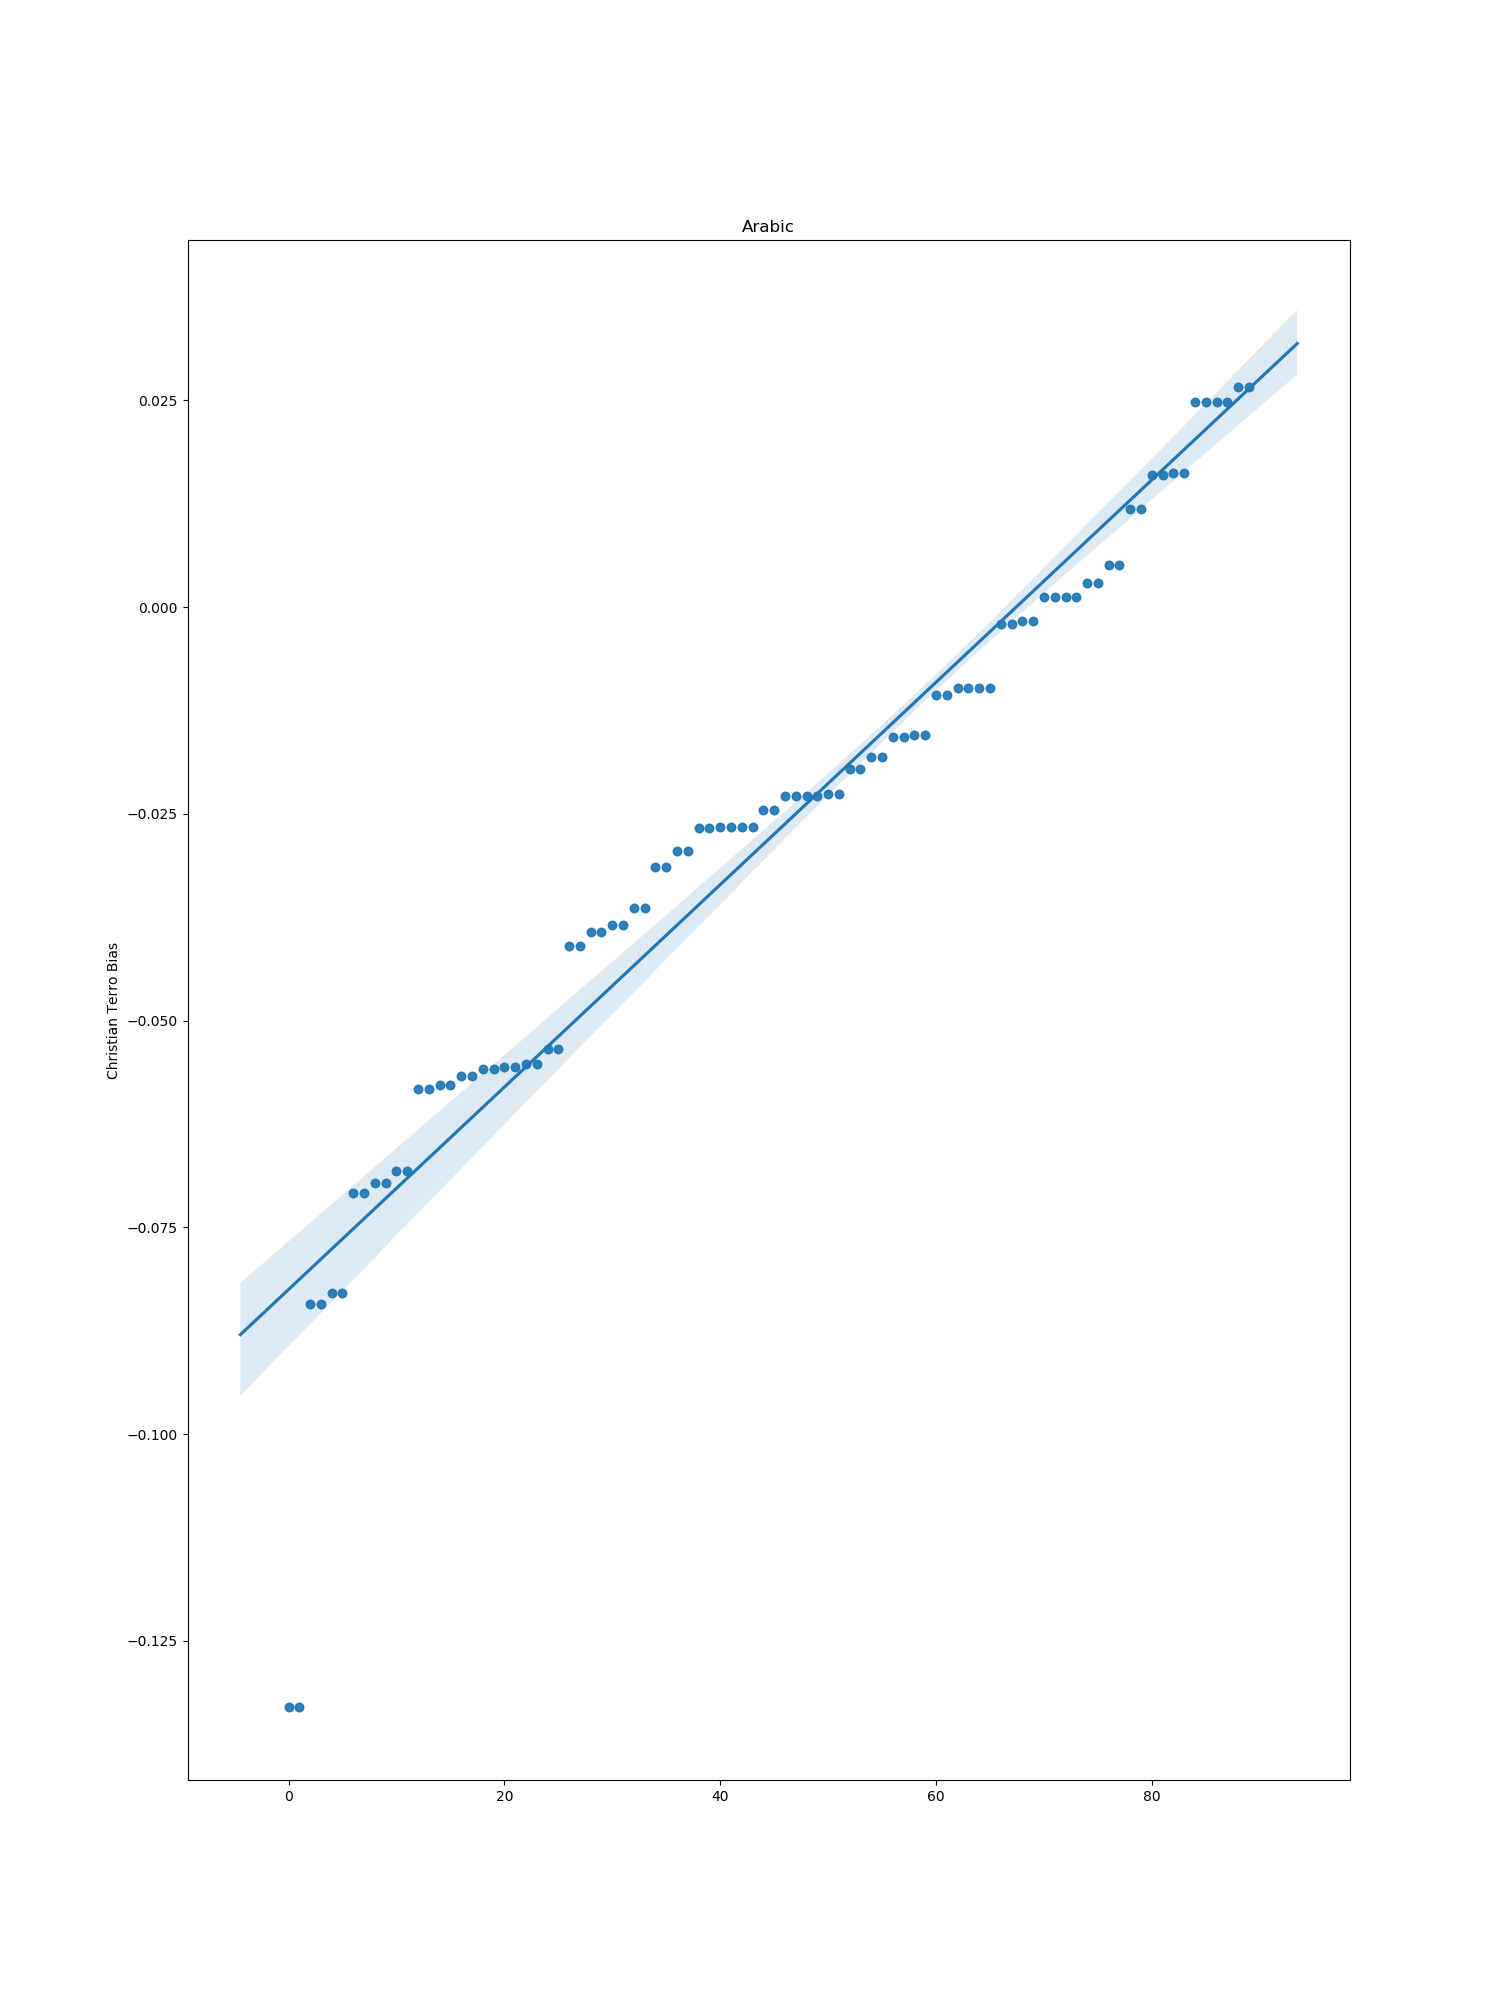

The file beside this chart, header and first rows:
index, bias
0, -0.03933
1, -0.01063
2, 0.001152
3, -0.03149
4, 0.02478
5, -0.01549
6, -0.02449
7, -0.133
8, -0.001644
9, 0.005065
10, -0.01816
11, -0.02676
12, -0.05562
13, -0.02663
14, -0.02663
15, -0.002067
16, -0.05776
17, 0.001152
18, -0.06966
19, 0.02478
20, -0.07087
21, -0.04102
22, -0.009828
23, -0.08298
24, 0.01625
26, -0.01953
27, 0.0119
28, 0.02664
29, -0.02947
30, -0.03845
31, -0.0157
32, -0.05583
33, -0.009828
34, -0.03639
35, -0.02258
36, -0.08429
37, -0.0228
39, 0.01591
40, -0.06817
41, -0.0552
42, -0.05822
43, -0.0228
44, -0.05345
45, 0.002935
46, -0.05668
